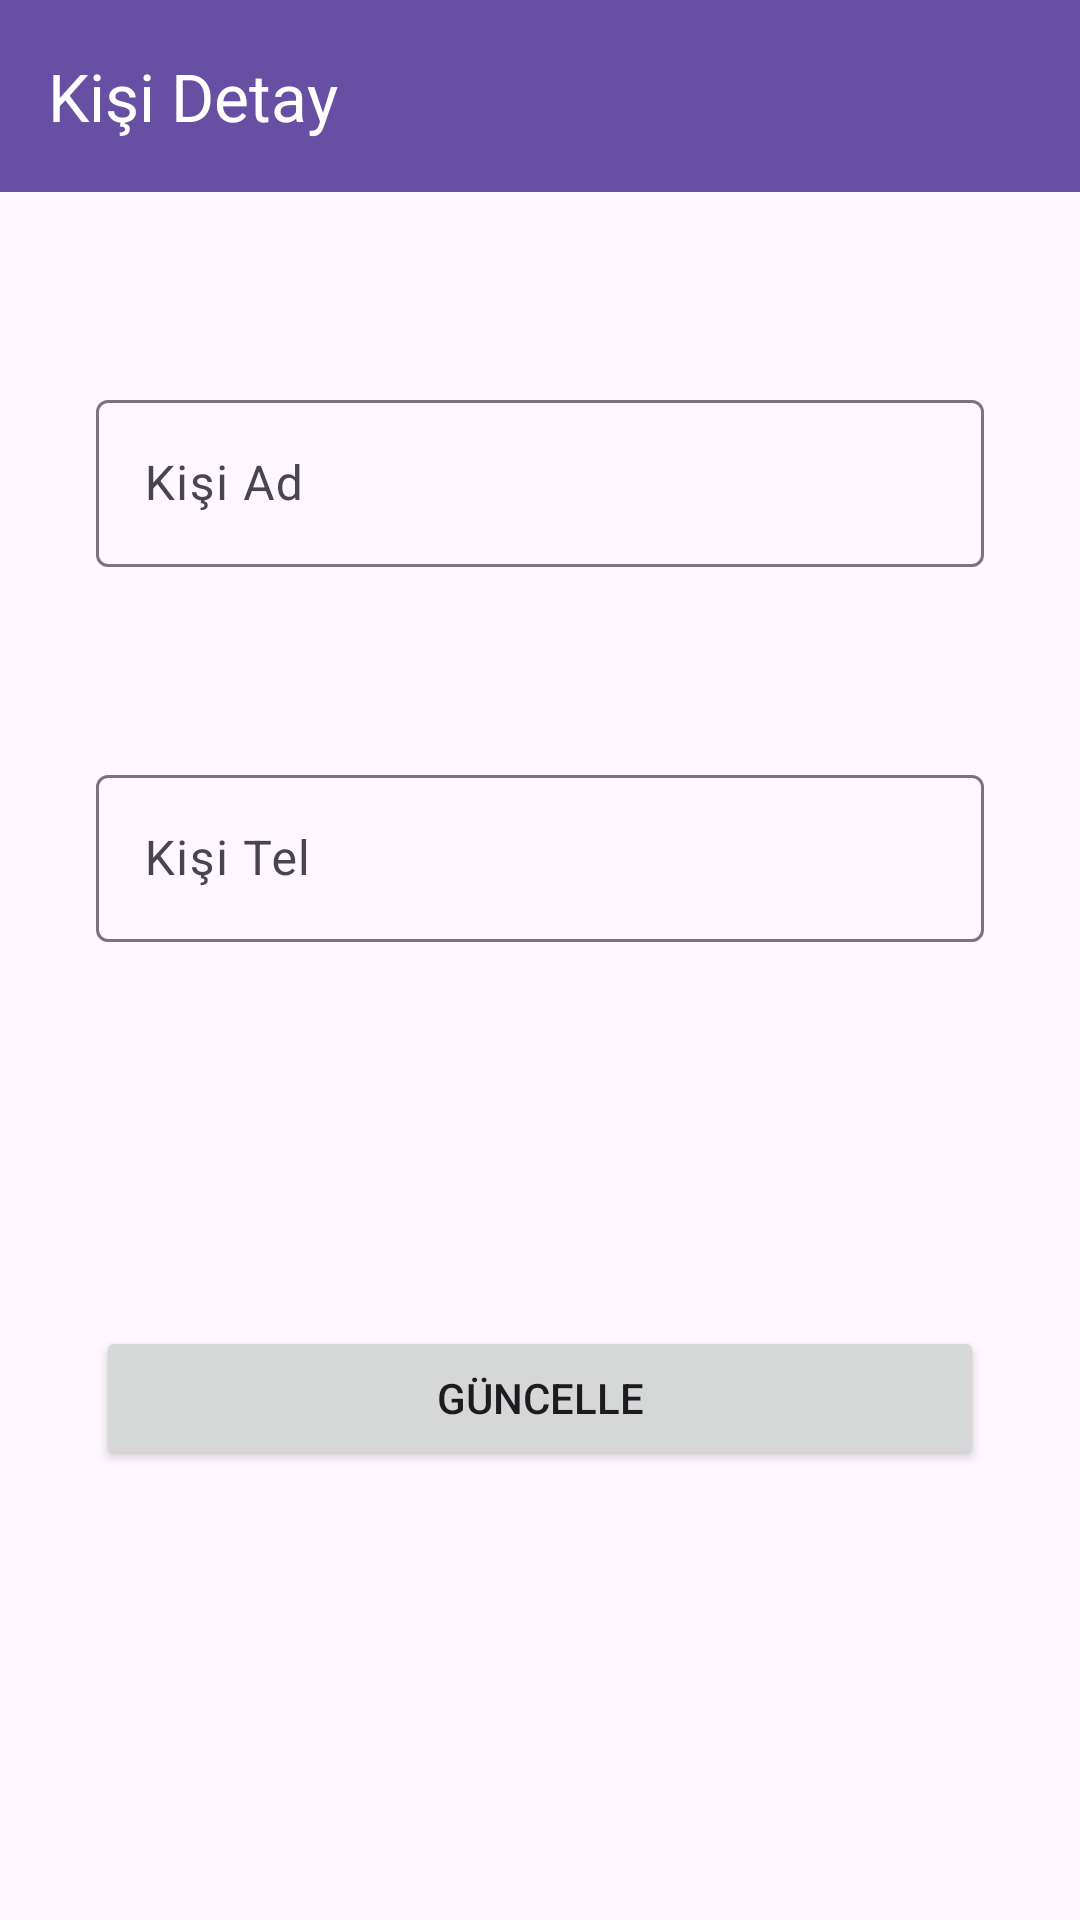

Produce the Android XML layout that renders to this screen, including the resource entries it uses.
<!-- AndroidManifest.xml: application theme Theme.NewTryApp -->
<!-- res/layout/fragment_kisi_detay.xml -->
<?xml version="1.0" encoding="utf-8"?>
<layout xmlns:android="http://schemas.android.com/apk/res/android"
    xmlns:app="http://schemas.android.com/apk/res-auto"
    xmlns:tools="http://schemas.android.com/tools">

    <data>
        <variable name="kisiDetayFragment" type="com.example.newtryapp.ui.fragment.KisiDetayFragment" />
        <variable name="kisiNesnesi" type="com.example.newtryapp.data.entity.Kisiler" />
    </data>

    <androidx.constraintlayout.widget.ConstraintLayout
        android:layout_width="match_parent"
        android:layout_height="match_parent"
        tools:context=".ui.fragment.KisiDetayFragment">

        <Button
            android:id="@+id/butonGuncelle"
            android:layout_width="0dp"
            android:layout_height="wrap_content"
            android:layout_marginStart="32dp"
            android:layout_marginTop="128dp"
            android:layout_marginEnd="32dp"
            android:text="Güncelle"
            android:onClick="@{() -> kisiDetayFragment.butonGuncelle(kisiNesnesi.kisi_id,editTextKisiAd.getText().toString(),editTextKisiTel.getText().toString())}"
            app:layout_constraintEnd_toEndOf="parent"
            app:layout_constraintHorizontal_bias="0.5"
            app:layout_constraintStart_toStartOf="parent"
            app:layout_constraintTop_toBottomOf="@+id/textInputLayout2" />

        <com.google.android.material.textfield.TextInputLayout
            android:id="@+id/textInputLayout"
            android:layout_width="0dp"
            android:layout_height="wrap_content"
            android:layout_marginStart="32dp"
            android:layout_marginTop="128dp"
            android:layout_marginEnd="32dp"
            app:layout_constraintEnd_toEndOf="parent"
            app:layout_constraintStart_toStartOf="parent"
            app:layout_constraintTop_toTopOf="parent">

            <com.google.android.material.textfield.TextInputEditText
                android:id="@+id/editTextKisiAd"
                android:text="@{kisiNesnesi.kisi_adi}"
                android:layout_width="match_parent"
                android:layout_height="wrap_content"
                android:hint="Kişi Ad" />
        </com.google.android.material.textfield.TextInputLayout>

        <com.google.android.material.textfield.TextInputLayout
            android:id="@+id/textInputLayout2"
            android:layout_width="0dp"
            android:layout_height="wrap_content"
            android:layout_marginStart="32dp"
            android:layout_marginTop="64dp"
            android:layout_marginEnd="32dp"
            app:layout_constraintEnd_toEndOf="parent"
            app:layout_constraintStart_toStartOf="parent"
            app:layout_constraintTop_toBottomOf="@+id/textInputLayout">

            <com.google.android.material.textfield.TextInputEditText
                android:id="@+id/editTextKisiTel"
                android:text="@{kisiNesnesi.kisi_tel}"
                android:layout_width="match_parent"
                android:layout_height="wrap_content"
                android:hint="Kişi Tel" />
        </com.google.android.material.textfield.TextInputLayout>

        <androidx.appcompat.widget.Toolbar
            android:id="@+id/toolbarKisiDetay"
            android:layout_width="0dp"
            android:layout_height="wrap_content"
            android:background="?attr/colorPrimary"
            android:minHeight="?attr/actionBarSize"
            android:theme="?attr/actionBarTheme"
            app:title="Kişi Detay"
            app:titleTextColor="@color/white"
            app:layout_constraintEnd_toEndOf="parent"
            app:layout_constraintHorizontal_bias="0.5"
            app:layout_constraintStart_toStartOf="parent"
            app:layout_constraintTop_toTopOf="parent" />
    </androidx.constraintlayout.widget.ConstraintLayout>
</layout>
<!-- resources referenced by this layout -->
<resources>
  <style name="Theme.NewTryApp" parent="Base.Theme.NewTryApp" />
  <style name="Base.Theme.NewTryApp" parent="Theme.Material3.DayNight.NoActionBar">
          
          
          <item name="windowNoTitle">true</item>
          <item name="android:windowActionBar">false</item>
      </style>
  <!-- not gathered from this repository: default colours our renderer supplied (Android Studio template values) -->
  <color name="white">#FFFFFFFF</color>
</resources>
